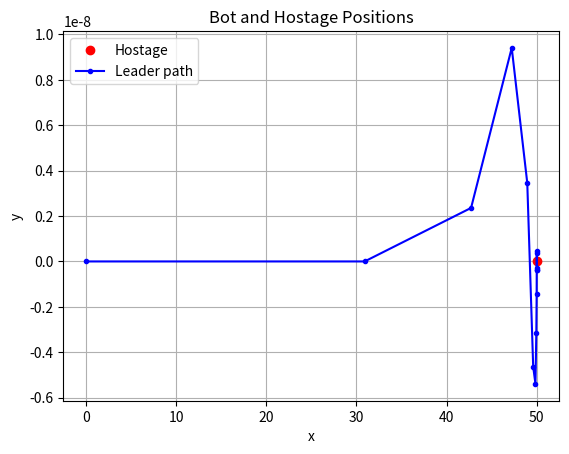

This chart was generated by the following Python code:
import numpy as np
from scipy.optimize import minimize
import matplotlib.pyplot as plt

# System dynamics
A = np.eye(2)
B = np.eye(2)

# MPC parameters
N = 20           #predictionhorizon
dt = 0.1  # Time step
Q = np.eye(2)  # State cost matrix
R = np.eye(2)  # Control input cost matrix

# Hostage position
hostage_position = np.array([50, 0])

# Initial bot position
bot_position = np.array([0, 0])

# Maximum number of iterations and tolerance
max_iterations = 100
tolerance = 0.001

# Store the bot positions for plotting
bot_positions = [bot_position]

# Maximum allowed velocity
v_x_max = 0.5
v_y_max = 0.5
max_velocity = np.array([v_x_max, v_y_max])

def leader_cost_function(variables, *args):
    x_leader = variables[:2*(N+1)].reshape(2, N+1)
    u_leader = variables[2*(N+1):2*(N+1) + 2*N].reshape(2, N)

    Q, R, A, B, hostage_position, bot_position, max_velocity = args

    # Leader cost
    cost_leader = 0
    for t in range(N):
        cost_leader += np.linalg.norm(x_leader[:, t] - hostage_position)**2 + np.linalg.norm(u_leader[:, t])**2

    return cost_leader

def leader_constraints(variables, *args):
    x_leader = variables[:2*(N+1)].reshape(2, N+1)
    u_leader = variables[2*(N+1):2*(N+1) + 2*N].reshape(2, N)

    Q, R, A, B, hostage_position, bot_position, max_velocity = args

    constraints = []

    # Leader constraints
    for t in range(N):
        constraints.append(A @ x_leader[:, t] + B @ u_leader[:, t] - x_leader[:, t+1])



    constraints.append(x_leader[:, 0] - bot_position)

    return np.concatenate(constraints)

# Loop until the bot is sufficiently close to the hostage or reaches max_iterations
for i in range(max_iterations):
    # Define the initial values for the optimization variables
    initial_values = np.zeros(2*(N+1) + 2*N)

    # Pack the required arguments for the cost function and constraints
    args = (Q, R, A, B, hostage_position, bot_position, max_velocity)

    # Define the bounds for the optimization variables
    bounds = [(None, None)] * (2*(N+1) + 2*N)

    # Define the constraint dictionary
    constraint_dict = {'type': 'eq', 'fun': leader_constraints, 'args': args}

    # Solve the optimization problem using scipy.optimize.minimize
    result = minimize(leader_cost_function, initial_values, args=args, method='SLSQP', bounds=bounds, constraints=constraint_dict)

    # Extract the optimal variables from the result
    optimal_variables = result.x
    x_leader_opt = optimal_variables[:2*(N+1)].reshape(2, N+1)
    u_leader_opt = optimal_variables[2*(N+1):2*(N+1) +2*N].reshape(2, N)
    # Apply the optimal control inputs to the system and update the system states
    next_bot_position = A @ bot_position + B @ u_leader_opt[:, 0]

    # Store the updated bot positions
    bot_positions.append(next_bot_position)

    # Check if the bot is sufficiently close to the hostage
    if np.linalg.norm(next_bot_position - hostage_position) < tolerance:
        print(f'Bot reached the hostage after {i + 1} iterations')
        break

    # Update the bot position for the next iteration
    bot_position = next_bot_position

# Apply the optimal control inputs to the system and update the system states
next_bot_position = A @ bot_position + B @ u_leader_opt[:, 0]

# Store the updated bot positions
bot_positions.append(next_bot_position)


bot_positions = np.array(bot_positions)
# Calculate the final cost value
final_cost = leader_cost_function(optimal_variables, *args)
print(f'Final cost: {final_cost}')

plt.figure()
plt.plot(hostage_position[0], hostage_position[1], 'ro', label='Hostage')
plt.plot(bot_positions[:, 0], bot_positions[:, 1], 'b.-', label='Leader path')
plt.legend()
plt.xlabel('x')
plt.ylabel('y')
plt.title('Bot and Hostage Positions')
plt.grid()
plt.show()
